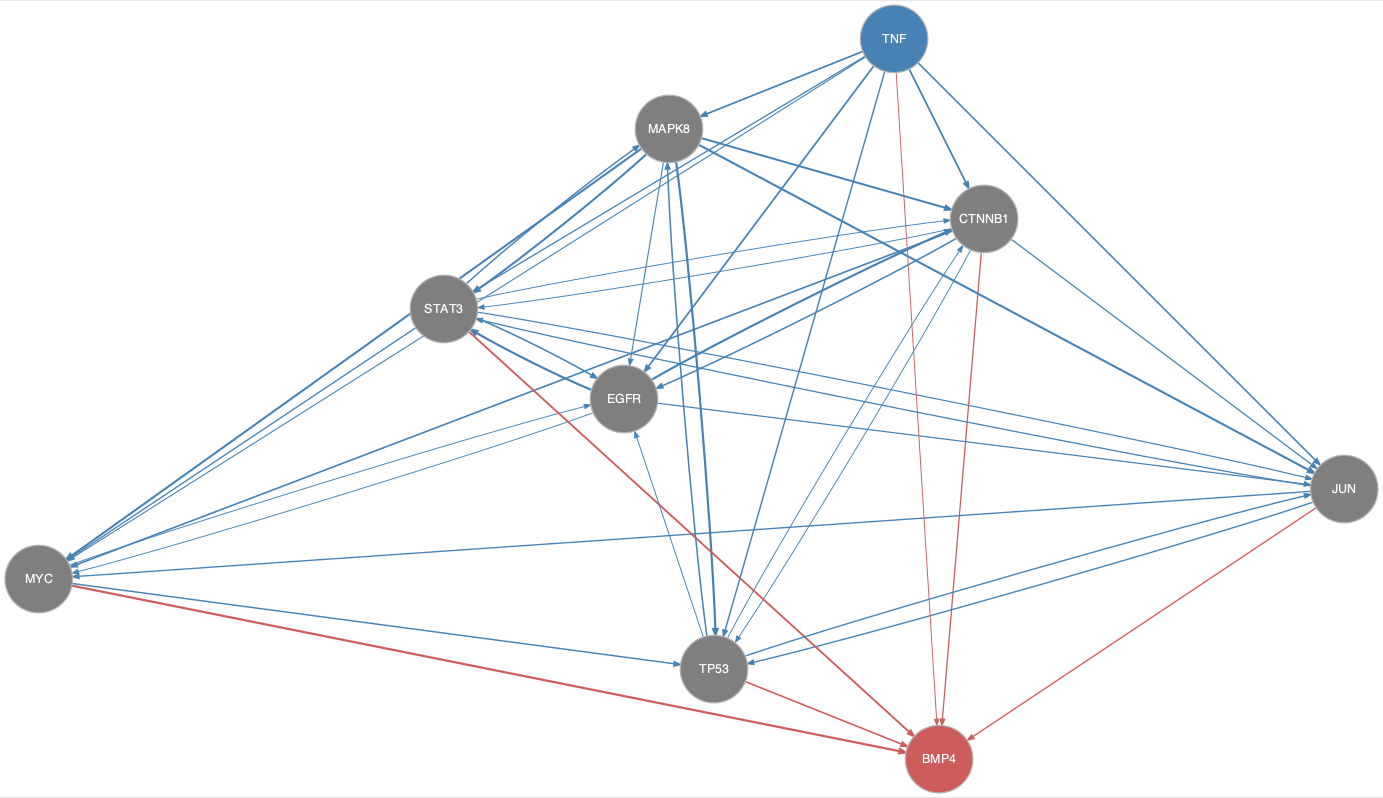

The file beside this chart, header and first rows:
from	to
CTNNB1	EGFR
CTNNB1	JUN
CTNNB1	MYC
CTNNB1	STAT3
CTNNB1	TP53
EGFR	CTNNB1
EGFR	JUN
EGFR	MYC
EGFR	STAT3
JUN	MYC
JUN	STAT3
JUN	TP53
MAPK8	CTNNB1
MAPK8	EGFR
MAPK8	JUN
MAPK8	MYC
MAPK8	STAT3
MAPK8	TP53
MYC	EGFR
MYC	TP53
STAT3	CTNNB1
STAT3	EGFR
STAT3	JUN
STAT3	MAPK8
STAT3	MYC
TNF	CTNNB1
TNF	EGFR
TNF	JUN
TNF	MAPK8
TNF	MYC
TNF	STAT3
TNF	TP53
TP53	CTNNB1
TP53	EGFR
TP53	JUN
TP53	MAPK8
CTNNB1	BMP4
JUN	BMP4
MYC	BMP4
STAT3	BMP4
TNF	BMP4
TP53	BMP4
